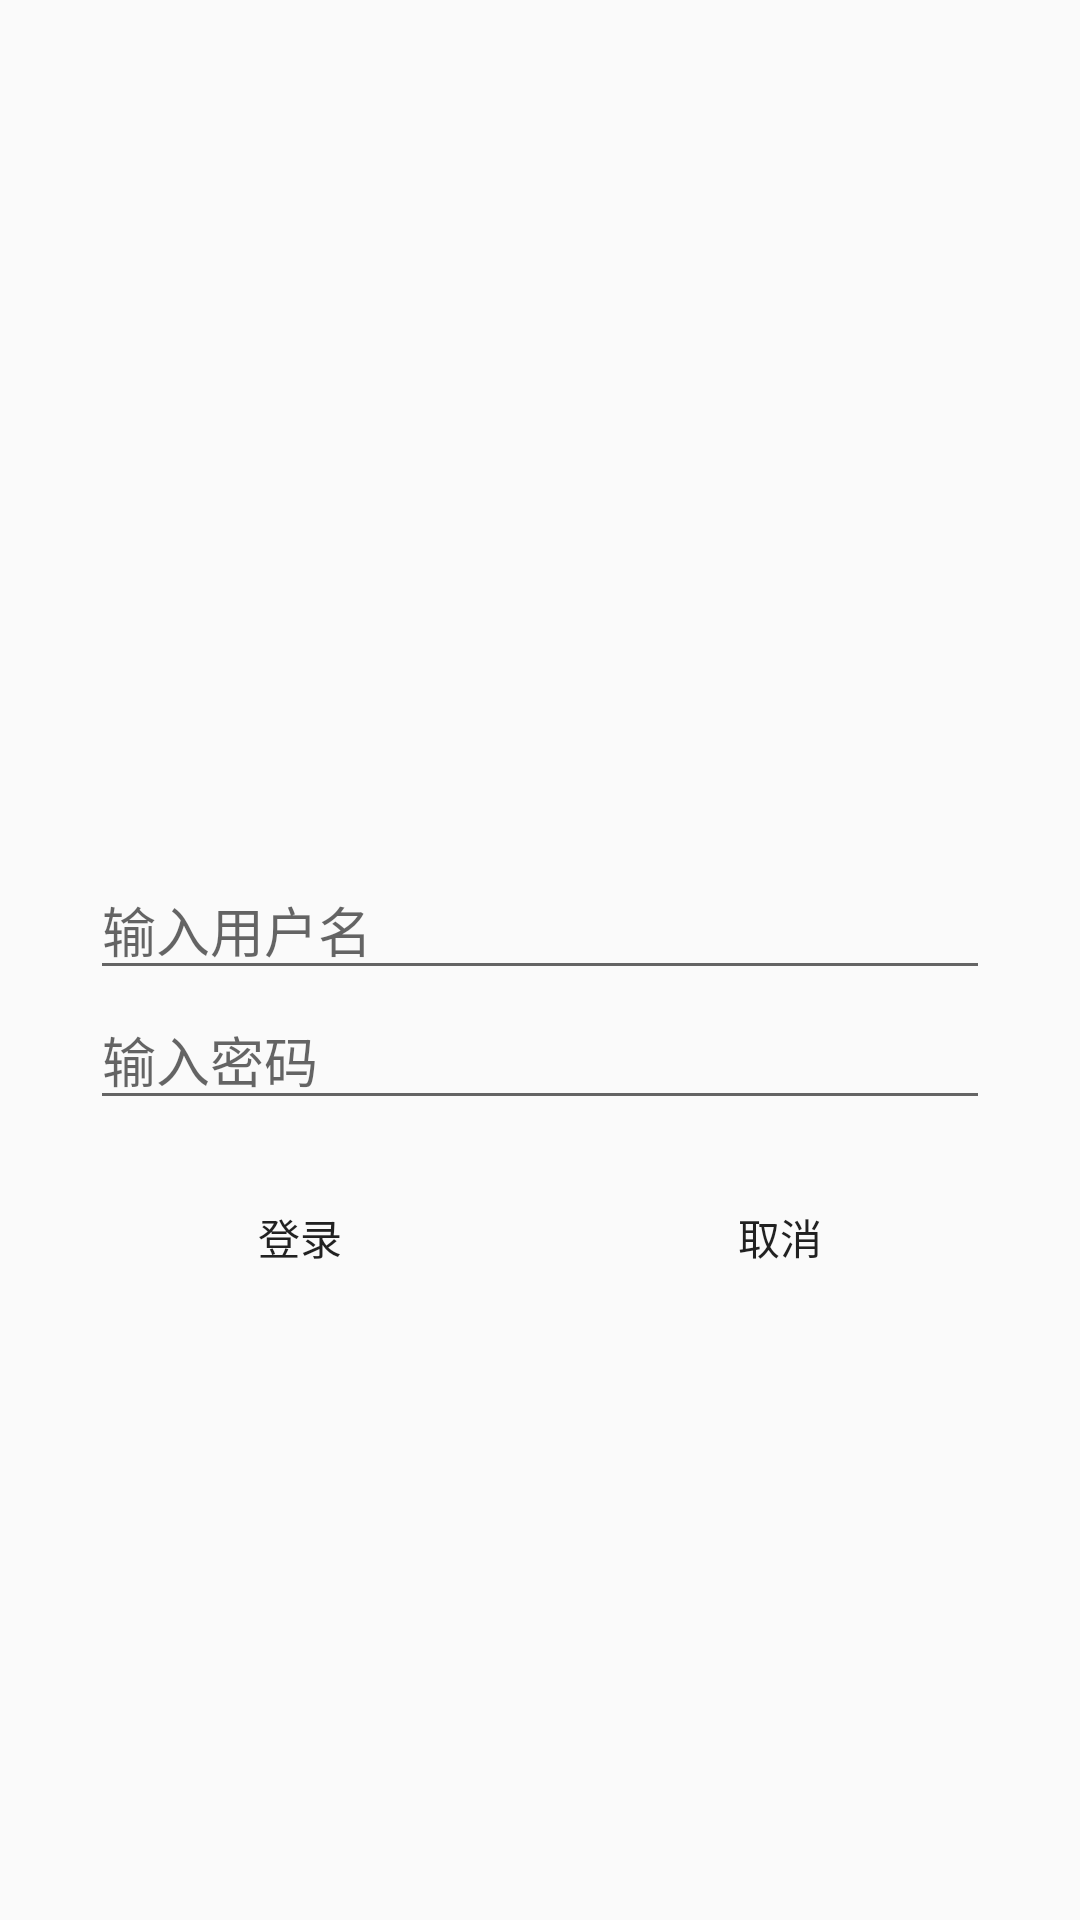

Here is an Android app screen rendered from its layout file. Give the layout XML and the strings, colors and styles it references.
<!-- AndroidManifest.xml: application theme Theme.WebViewApp -->
<!-- res/layout/loginwindow.xml -->
<?xml version="1.0" encoding="utf-8"?>
<androidx.constraintlayout.widget.ConstraintLayout xmlns:android="http://schemas.android.com/apk/res/android"
    android:layout_width="match_parent"
    android:layout_height="match_parent"
    xmlns:app="http://schemas.android.com/apk/res-auto">

    <LinearLayout
        android:layout_width="match_parent"
        android:layout_height="wrap_content"
        android:orientation="vertical"
        app:layout_constraintTop_toTopOf="parent"
        app:layout_constraintBottom_toBottomOf="parent"
        android:layout_marginHorizontal="30dp"
        android:layout_marginTop="98dp">

        <EditText
            android:id="@+id/UserNumber"
            android:layout_width="match_parent"
            android:layout_height="wrap_content"
            android:ems="10"
            android:hint="@string/requireName" />

        <EditText
            android:id="@+id/loginPassword"
            android:layout_width="match_parent"
            android:layout_height="wrap_content"
            android:ems="10"
            android:inputType="numberPassword"
            android:hint="@string/requirePassword"/>

        <LinearLayout
            android:layout_width="match_parent"
            android:layout_height="wrap_content"
            android:orientation="horizontal">

            <Button
                android:id="@+id/loginButton"
                android:layout_width="0dp"
                android:layout_height="wrap_content"
                android:layout_weight="1"
                android:background="@drawable/rounded_button"
                android:layout_marginVertical="15dp"
                android:layout_marginRight="10dp"
                android:text="@string/login" />

            <Button
                android:id="@+id/cancelButton"
                android:layout_width="0dp"
                android:layout_height="wrap_content"
                android:layout_weight="1"
                android:background="@drawable/rounded_button"
                android:layout_marginVertical="15dp"
                android:layout_marginLeft="10dp"
                android:text="@string/cancel" />
        </LinearLayout>
    </LinearLayout>
</androidx.constraintlayout.widget.ConstraintLayout>
<!-- resources referenced by this layout -->
<resources>
  <string name="cancel">取消</string>
  <string name="login">登录</string>
  <string name="requireName">输入用户名</string>
  <string name="requirePassword">输入密码</string>
  <style name="Theme.WebViewApp" parent="Theme.MaterialComponents.DayNight.DarkActionBar.Bridge">
          
          <item name="colorPrimary">@color/purple_500</item>
          <item name="colorPrimaryVariant">@color/purple_700</item>
          <item name="colorOnPrimary">@color/white</item>
          
          <item name="colorSecondary">@color/teal_200</item>
          <item name="colorSecondaryVariant">@color/teal_700</item>
          <item name="colorOnSecondary">@color/black</item>
          
          <item name="android:statusBarColor" tools:targetApi="l">?attr/colorPrimaryVariant</item>
          
      </style>
  <color name="purple_500">#FF6200EE</color>
  <color name="purple_700">#FF3700B3</color>
  <color name="white">#FFFFFFFF</color>
  <color name="teal_200">#FF03DAC5</color>
  <color name="teal_700">#FF018786</color>
  <color name="black">#FF000000</color>
</resources>
